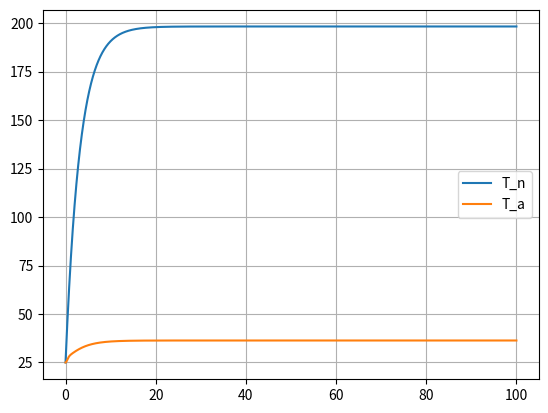
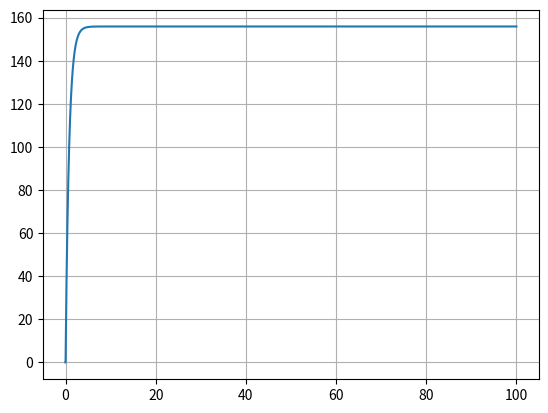

Here is the Python script that generated these plots, in order:
import numpy as np
import matplotlib.pyplot as plt

# Исходные данные для моделирования
# Нихром
# Параметры (по паспотным данным)
N_P = 1500  # Мощность нагревателя, Вт. (выбираем пока примерно для моделирования,
# считаем, что вся электрическая мощность уходит в тепловую)
N_rho = 1.1  # Удельное сопротивление нихрома, Ом*мм2/м (подбираем)
N_d = 0.8  # Диаметр нихромовой проволки, мм (подбираем)

N_U = 220  # Действующее напряжение сети, В (которое подаем на нагреватель)(синусоидальность напряжения рассматривать не будем,
# в силу того, что электрические процессы гораздо быстрее рассматриваемых
# тепловых, и моделирование приследует цели инженерных расчетов)
N_R = N_U ** 2 / N_P  # Сопротивление нагревателя, Ом (высчитываем относительно проектируемой мощности)
N_S = np.pi * N_d ** 2 / 4  # Площадь сечения нихромовой спирали, мм2 (высчитываем)
N_L = N_R * N_S / N_rho  # Требуемая длина нихромовой спирали, м (высчитываем) (такая длина, нам теоретически нужна,
# чтобы обеспечить тепловую мощность в 1кВт относительно выбранного
# нихромового провода)

N_c = 450  # Удельная теплоемкость нихрома, Дж/(кг*С) (по физическим свойствам)
N_ro = 8300  # Плотность нихрома, кг/м3 (по физическим свойствам)

N_m = N_ro * N_L * N_S / 1e6  # Масса нихромовой спирали, кг (расчитываем)
N_F = np.pi * N_d / 1e3 * N_L  # Контактная площадь спирали, м2

# Воздух
# Табличные данные
A_c = 1000  # Теплоемкость воздуха, Дж/(кг*С)
A_ro = 1.2  # Плотность воздуха, кг/м3
A_m = A_ro * np.pi * (0.1) ** 2 / 4 * (2)  # Масса воздуха, кг (приблизительно, при условии
# что воздуха прокачивается через 2м трубу сечением 0,1м

alf = 250  # Коэффициент теплопередачи нихром - воздух, Вт/(м2*С)

# Электрическая часть (двигатель вентилятора)
# Параметры определены как приблизительные, обеспечивающие схожее с
# реальным поведение модели
U = 220  # Напряжение подаваемое на вентилятор, В (Можно менять для изменения расхода воздуха)
# изменяемый расход можно исопльзовать как возмущающее воздействие
L = 1  # Индуктивность обмотки двигателя, Гн
R = 100  # Активное сопротивление обмотки двигателя, Ом
kw = 1  # Коэффициент скорости, отн.
ke = 9  # Коэффициент самоиндукции, отн.
kc = 0.037  # Коэффициент сопротивления, отн.
# Коэффициенты подбирались приблизительно
J = 0.1  # Момент инерции, кг*м2

# Характеристики вентилятора
Gnom = 200 / 3600  # Номинальный расход, м3/с
wnom = 1500 / 9.54929658551369  # Номинальная частота вращения, рад/с

# Параметры моделирования
dt = 0.01  # Дискрет времени, с
t_end = 100  # Общее время моделирования, с
t = np.arange(0, t_end + dt, dt)  # Создание массива временных шагов от 0 до t_end с шагом dt

# Начальтные условия моделирования, для численного интегрирования
T_a = np.zeros(len(t))
T_a[0] = 25
T_n = np.zeros(len(t))
T_n[0] = 25
T_a_in = 25  # Температура окружающего воздуха, С
i = np.zeros(len(t))
i[0] = 0
w = np.zeros(len(t))
w[0] = 0
G_ = np.zeros(len(t))
G_[0] = 0

U_reg = 220  # Напряжение подаваемое на нагреватель (ЕГО МЕНЯЕМ РЕГУЛЯТОРОМ)

for j in range(int(t_end / dt)):
    # Уравнения электродвигателя, считаем ток и обороты
    i[j + 1] = i[j] + dt * (1 / L * (U - kw * w[j] - i[j] * R))
    w[j + 1] = w[j] + dt * (1 / J * (ke * i[j] - kc * w[j]))
    # Считаем расход воздуха относительно оборотов
    G_[j + 1] = Gnom * (w[j + 1] / wnom)
    # Уравнения теплопередачи
    T_n[j + 1] = T_n[j] + dt * (1 / (N_c * N_m) * (U_reg ** 2 / N_R - alf * N_F * (T_n[j] - T_a[j])))
    T_a[j + 1] = T_a[j] + dt * (1 / (A_c * A_m) * (alf * N_F * (T_n[j] - T_a[j]) - 2 * G_[j + 1] * A_ro * A_c * (T_a[j] - T_a_in)))

plt.figure(1)
plt.plot(t, T_n, t, T_a)
plt.grid(True)
plt.legend(['T_n', 'T_a'])
plt.figure(2)
plt.plot(t, w)
plt.grid(True)
plt.show()

